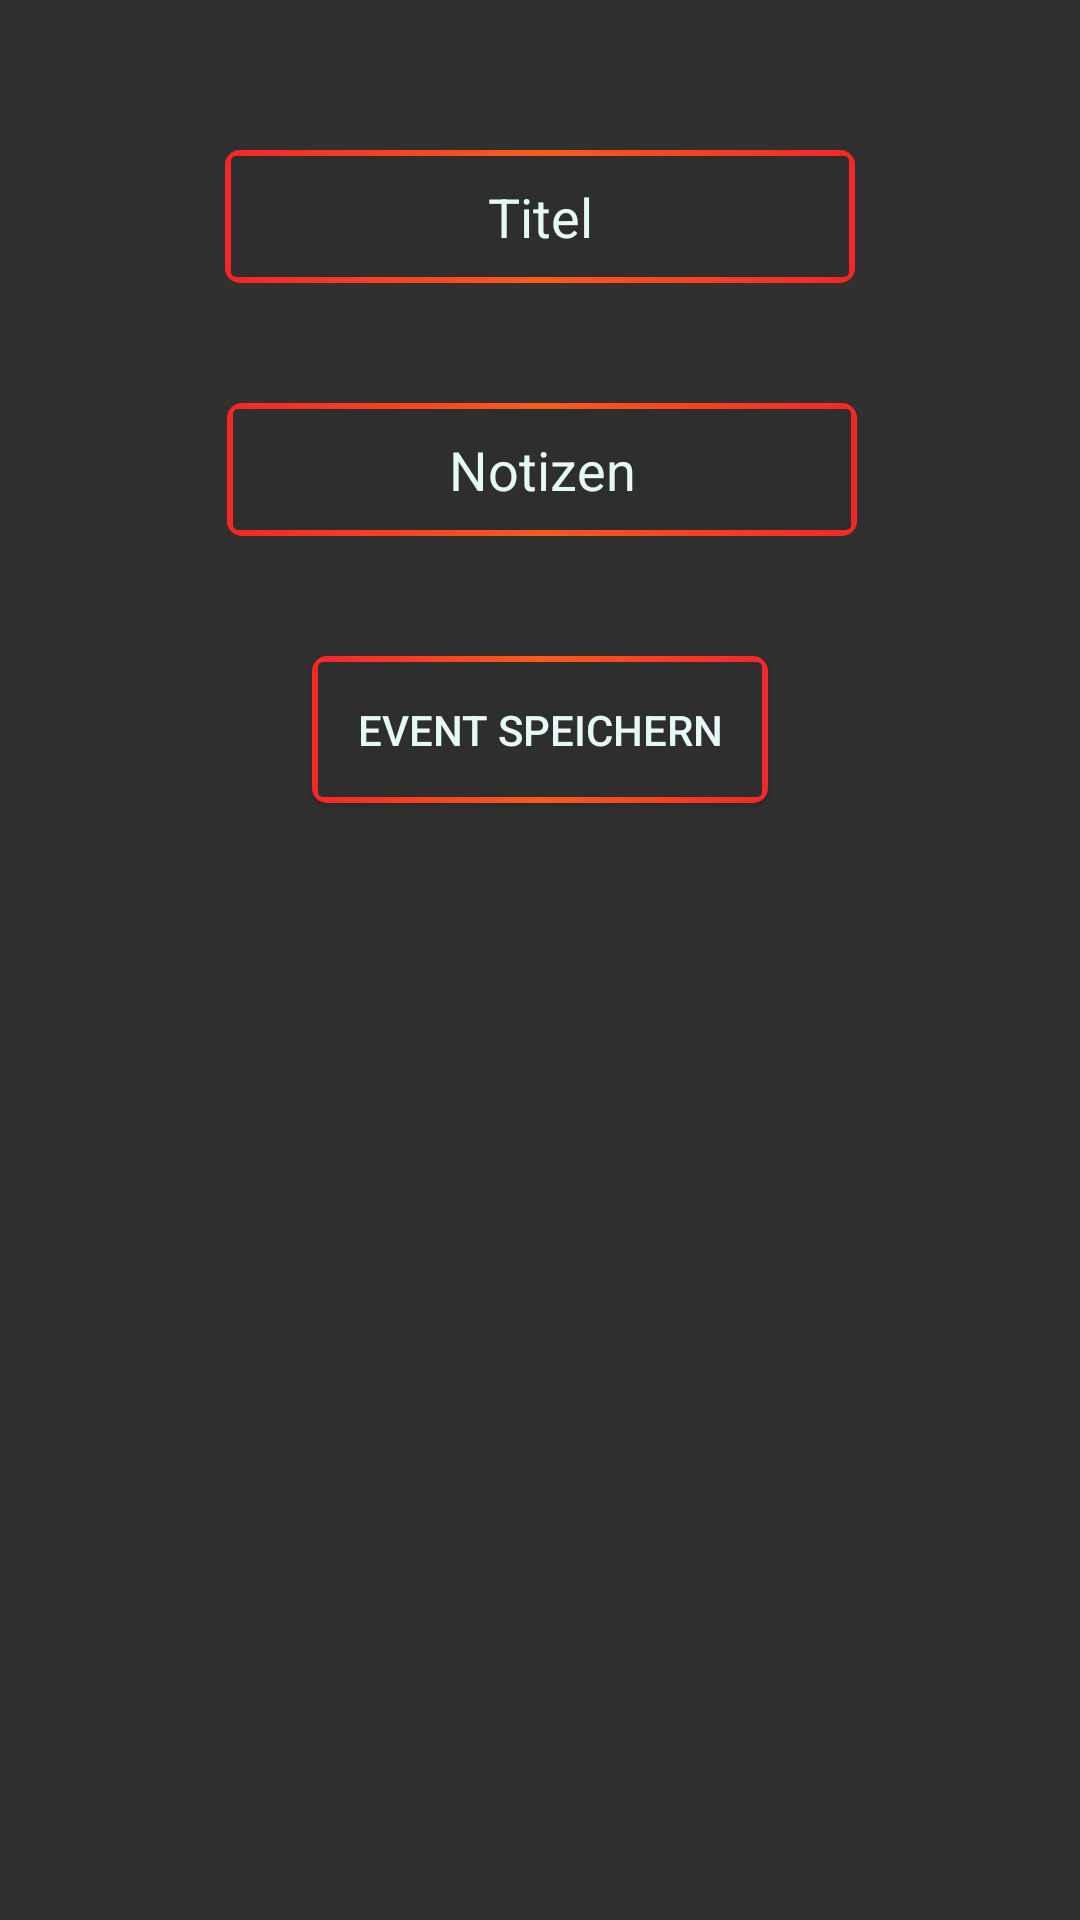

Here is an Android app screen rendered from its layout file. Give the layout XML and the strings, colors and styles it references.
<!-- AndroidManifest.xml: application theme GeneralAppTheme -->
<!-- res/layout/activity_newsform.xml -->
<?xml version="1.0" encoding="utf-8"?>
<androidx.constraintlayout.widget.ConstraintLayout xmlns:android="http://schemas.android.com/apk/res/android"
    xmlns:app="http://schemas.android.com/apk/res-auto"
    xmlns:tools="http://schemas.android.com/tools"
    android:layout_width="match_parent"
    android:layout_height="match_parent">

    <EditText
        android:id="@+id/editText_Beschreibung"
        android:layout_width="wrap_content"
        android:layout_height="wrap_content"
        android:layout_marginTop="40dp"
        android:background="@drawable/example_umrandung"
        android:hint="Notizen"
        android:inputType="textPersonName"
        android:padding="10dp"
        android:ems="10"
        android:textAlignment="center"
        android:textColor="@color/Polar"
        android:textColorHint="@color/Polar"
        app:layout_constraintEnd_toEndOf="parent"
        app:layout_constraintHorizontal_bias="0.504"
        app:layout_constraintStart_toStartOf="parent"
        app:layout_constraintTop_toBottomOf="@+id/editText_Titel"
        tools:ignore="TouchTargetSizeCheck,SpeakableTextPresentCheck" />

    <EditText
        android:id="@+id/editText_Titel"
        android:layout_width="wrap_content"
        android:layout_height="wrap_content"
        android:layout_marginTop="50dp"
        android:background="@drawable/example_umrandung"
        android:hint="Titel"
        android:padding="10dp"
        android:ems="10"
        android:textColorHint="@color/Polar"
        android:textColor="@color/Polar"
        android:inputType="textPersonName"
        android:textAlignment="center"
        app:layout_constraintEnd_toEndOf="parent"
        app:layout_constraintStart_toStartOf="parent"
        app:layout_constraintTop_toTopOf="parent"
        tools:ignore="SpeakableTextPresentCheck,TouchTargetSizeCheck" />

    <Button
        android:id="@+id/Speicherung_News"
        android:layout_width="wrap_content"
        android:layout_height="wrap_content"
        android:layout_marginTop="40dp"
        android:text="@string/Event_speichern"
        android:background="@drawable/button_background_selector"
        android:padding="15dp"
        android:maxEms="10"
        android:textColor="@drawable/button_textcolor_selctor"
        android:textAlignment="center"
        app:layout_constraintBottom_toBottomOf="parent"
        app:layout_constraintEnd_toEndOf="parent"
        app:layout_constraintStart_toStartOf="parent"
        app:layout_constraintTop_toBottomOf="@+id/editText_Beschreibung"
        app:layout_constraintVertical_bias="0.0" />

</androidx.constraintlayout.widget.ConstraintLayout>
<!-- resources referenced by this layout -->
<resources>
  <color name="Polar">#E5f9f6</color>
  <!-- drawable button_background_selector (drawable) -->
  <?xml version="1.0" encoding="utf-8"?>
  <selector xmlns:android="http://schemas.android.com/apk/res/android">
      <item  android:state_enabled="true" android:drawable="@drawable/example_umrandung" />
  
      <item android:drawable="@drawable/example_button_disabled" />
  </selector>
  <!-- drawable button_textcolor_selctor (drawable) -->
  <?xml version="1.0" encoding="utf-8"?>
  <selector xmlns:android="http://schemas.android.com/apk/res/android">
          <item  android:state_enabled="true" android:color="@color/Polar" />
  
          <item android:color="@color/Black" />
  </selector>
  <!-- drawable example_umrandung (drawable) -->
  <?xml version="1.0" encoding="utf-8"?>
  <layer-list xmlns:android="http://schemas.android.com/apk/res/android" >
      <item>
          <shape android:shape="rectangle" >
              <gradient
                  android:angle="360"
                  android:startColor="@color/PrimaryRed"
                  android:centerColor="@color/Orange"
                  android:endColor="@color/PrimaryRed"
                  android:type="linear" />
              <corners android:radius="5dp"/>
          </shape>
          <shape android:shape="line">
  
          </shape>
      </item>
  
  
  
      <item
          android:bottom="2dp"
          android:left="2dp"
          android:right="2dp"
          android:top="2dp">
          <shape android:shape="rectangle">
              <solid android:color="@color/BackgroundColor" />
              <corners android:radius="5px"/>
          </shape>
  
      </item>
  
  
  
  </layer-list>
  <string name="Event_speichern">Event speichern</string>
  <style name="GeneralAppTheme" parent="Theme.AppCompat">
          <item name="android:colorPrimary">@color/PrimaryRed</item>
          <item name="android:colorPrimaryDark">@color/BackgroundColor</item>
          <item name="android:colorAccent">@color/RedAccent</item>
          <item name="android:actionBarStyle">@style/ActionBarStyle</item>
          <item name="android:actionOverflowButtonStyle">@style/MyActionButtonOverflow</item>
          
          <item name="actionBarStyle">@style/ActionBarStyle</item>
          <item name="actionOverflowButtonStyle">@style/MyActionButtonOverflow</item>
          <item name="colorPrimary">@color/PrimaryRed</item>
          <item name="colorPrimaryDark">@color/BackgroundColor</item>
          <item name="colorAccent">@color/RedAccent</item>
  
      </style>
  <color name="Black">#000000</color>
  <color name="PrimaryRed">#F42628</color>
  <color name="Orange">#FA5B1C</color>
  <color name="BackgroundColor">#2e2e2e</color>
  <color name="RedAccent">#F77174</color>
  <style name="ActionBarStyle" parent="@style/Widget.AppCompat.Light.ActionBar.Solid.Inverse">
          <item name="android:background">@color/BackgroundColor</item>
          <item name="android:titleTextStyle">@style/TitleTextStyle</item>
          
          <item name="background">@color/BackgroundColor</item>
          <item name="titleTextStyle">@style/TitleTextStyle</item>
      </style>
  <style name="MyActionButtonOverflow" parent="android:style/Widget.Holo.Light.ActionButton.Overflow">
          <item name="android:src">@drawable/ic_baseline_settings_24</item>
          <item name="color">@color/Polar</item>
          <item name="android:background">?android:attr/actionBarItemBackground</item>
          <item name="android:contentDescription">"Dropdown Menü"</item>
      </style>
  <color name="DarkerRed">#B92628</color>
  <color name="DarkerOrange">#BF5B1C</color>
  <style name="TitleTextStyle" parent="@android:style/TextAppearance.Holo.Widget.ActionBar.Title">
          <item name="android:textColor">@color/PrimaryRed</item>
          <item name="textFillColor">@color/PrimaryRed</item>
  
      </style>
</resources>
